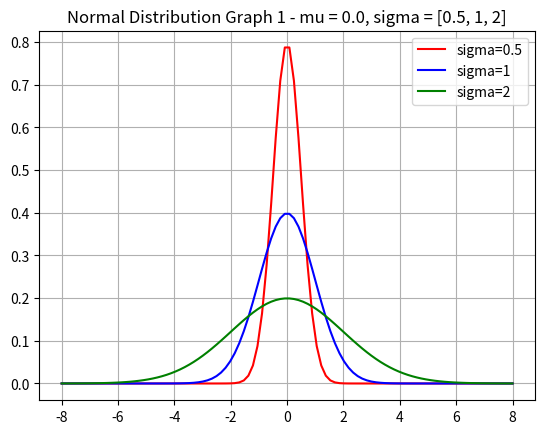
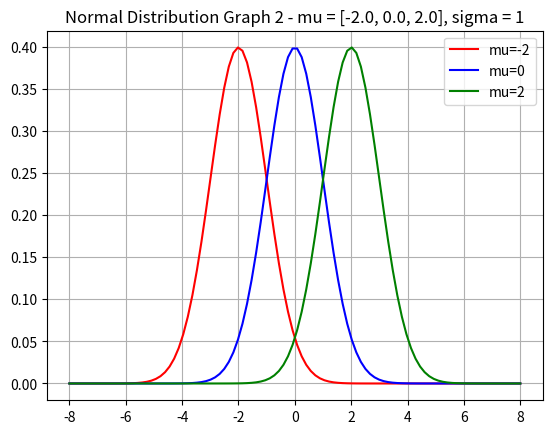

Python code for these plots, in order:
# 파일명: hw10_3.py
# [redacted]
# 작성일자: 2022-11-15
# 주요기능: 정규분포함수 특성 분석 프로그램
# 최종수정일자: 2022-11-15
# 수정내용: 최초작성

import numpy as np  # numpy 모듈을 사용하기 위한 import
import matplotlib.pyplot as plt  # matplot 모듈의 pyplot을 사용하기 위한 import


def gauss(mu, sigma, X):  # 정규분포값을 계산하여 반환 해주는 함수
    Y = [1.0 / (sigma * np.sqrt(2 * np.pi)) * np.exp(-((X[i] - mu) ** 2) / (2 * sigma ** 2)) for i in range(len(X))]  # X 리스트의 각 값에 정규분포화한 값을 Y리스트로 만들어준다.
    return Y  # 정규분포로 만든 리스트를 반환


if __name__ == "__main__":  # 메인 함수인 경우
    list_X = np.linspace(-8, 8, num=100)  # -8부터 8까지 100개의 등 간격으로 나누는 리스트 생성
    sigma_half = gauss(0, 0.5, list_X)  # 평균 = 0 이고 표준편차가 0.5인 정규분포 생성
    sigma_one = gauss(0, 1, list_X)  # 평균 = 0 이고 표준편차가 1인 정규분포 생성
    sigma_two = gauss(0, 2, list_X)  # 평균 = 0 이고 표준편차가 2인 정규분포 생성

    plt.figure(1)  # 첫 번째 창(표준편차 비교) 생성
    plt.plot(list_X, sigma_half, color='red', label="sigma=0.5")  # 평균 = 0 이고 표준편차가 0.5인 정규분포곡선 그래프에 추가
    plt.plot(list_X, sigma_one, color='blue', label="sigma=1")  # 평균 = 0 이고 표준편차가 1인 정규분포곡선 그래프에 추가
    plt.plot(list_X, sigma_two, color='green', label="sigma=2")  # 평균 = 0 이고 표준편차가 2인 정규분포곡선 그래프에 추가

    plt.title("Normal Distribution Graph 1 - mu = 0.0, sigma = [0.5, 1, 2]")  # 첫 번째 창 제목 설정
    plt.legend(loc="best")  # 범례 표시 및 위치 지정
    plt.grid(True)  # 격자 표시

    mu_minus_2 = gauss(-2, 1, list_X)  # 평균 = -2 이고 표준편차가 1인 정규분포 생성
    mu_0 = gauss(0, 1, list_X)  # 평균 = 0 이고 표준편차가 1인 정규분포 생성
    mu_plus_2 = gauss(2, 1, list_X)  # 평균 = 2 이고 표준편차가 1인 정규분포 생성

    plt.figure(2)  # 두 번째 창(평균 비교) 생성
    plt.plot(list_X, mu_minus_2, color='red', label='mu=-2')
    plt.plot(list_X, mu_0, color='blue', label='mu=0')
    plt.plot(list_X, mu_plus_2, color='green', label='mu=2')

    plt.title("Normal Distribution Graph 2 - mu = [-2.0, 0.0, 2.0], sigma = 1")  # 두 번째 창 제목 설정
    plt.legend(loc="best")   # 범례 표시 및 위치 지정
    plt.grid(True)  # 격자 표시
    plt.show()  # plt 창 화면에 띄우기
